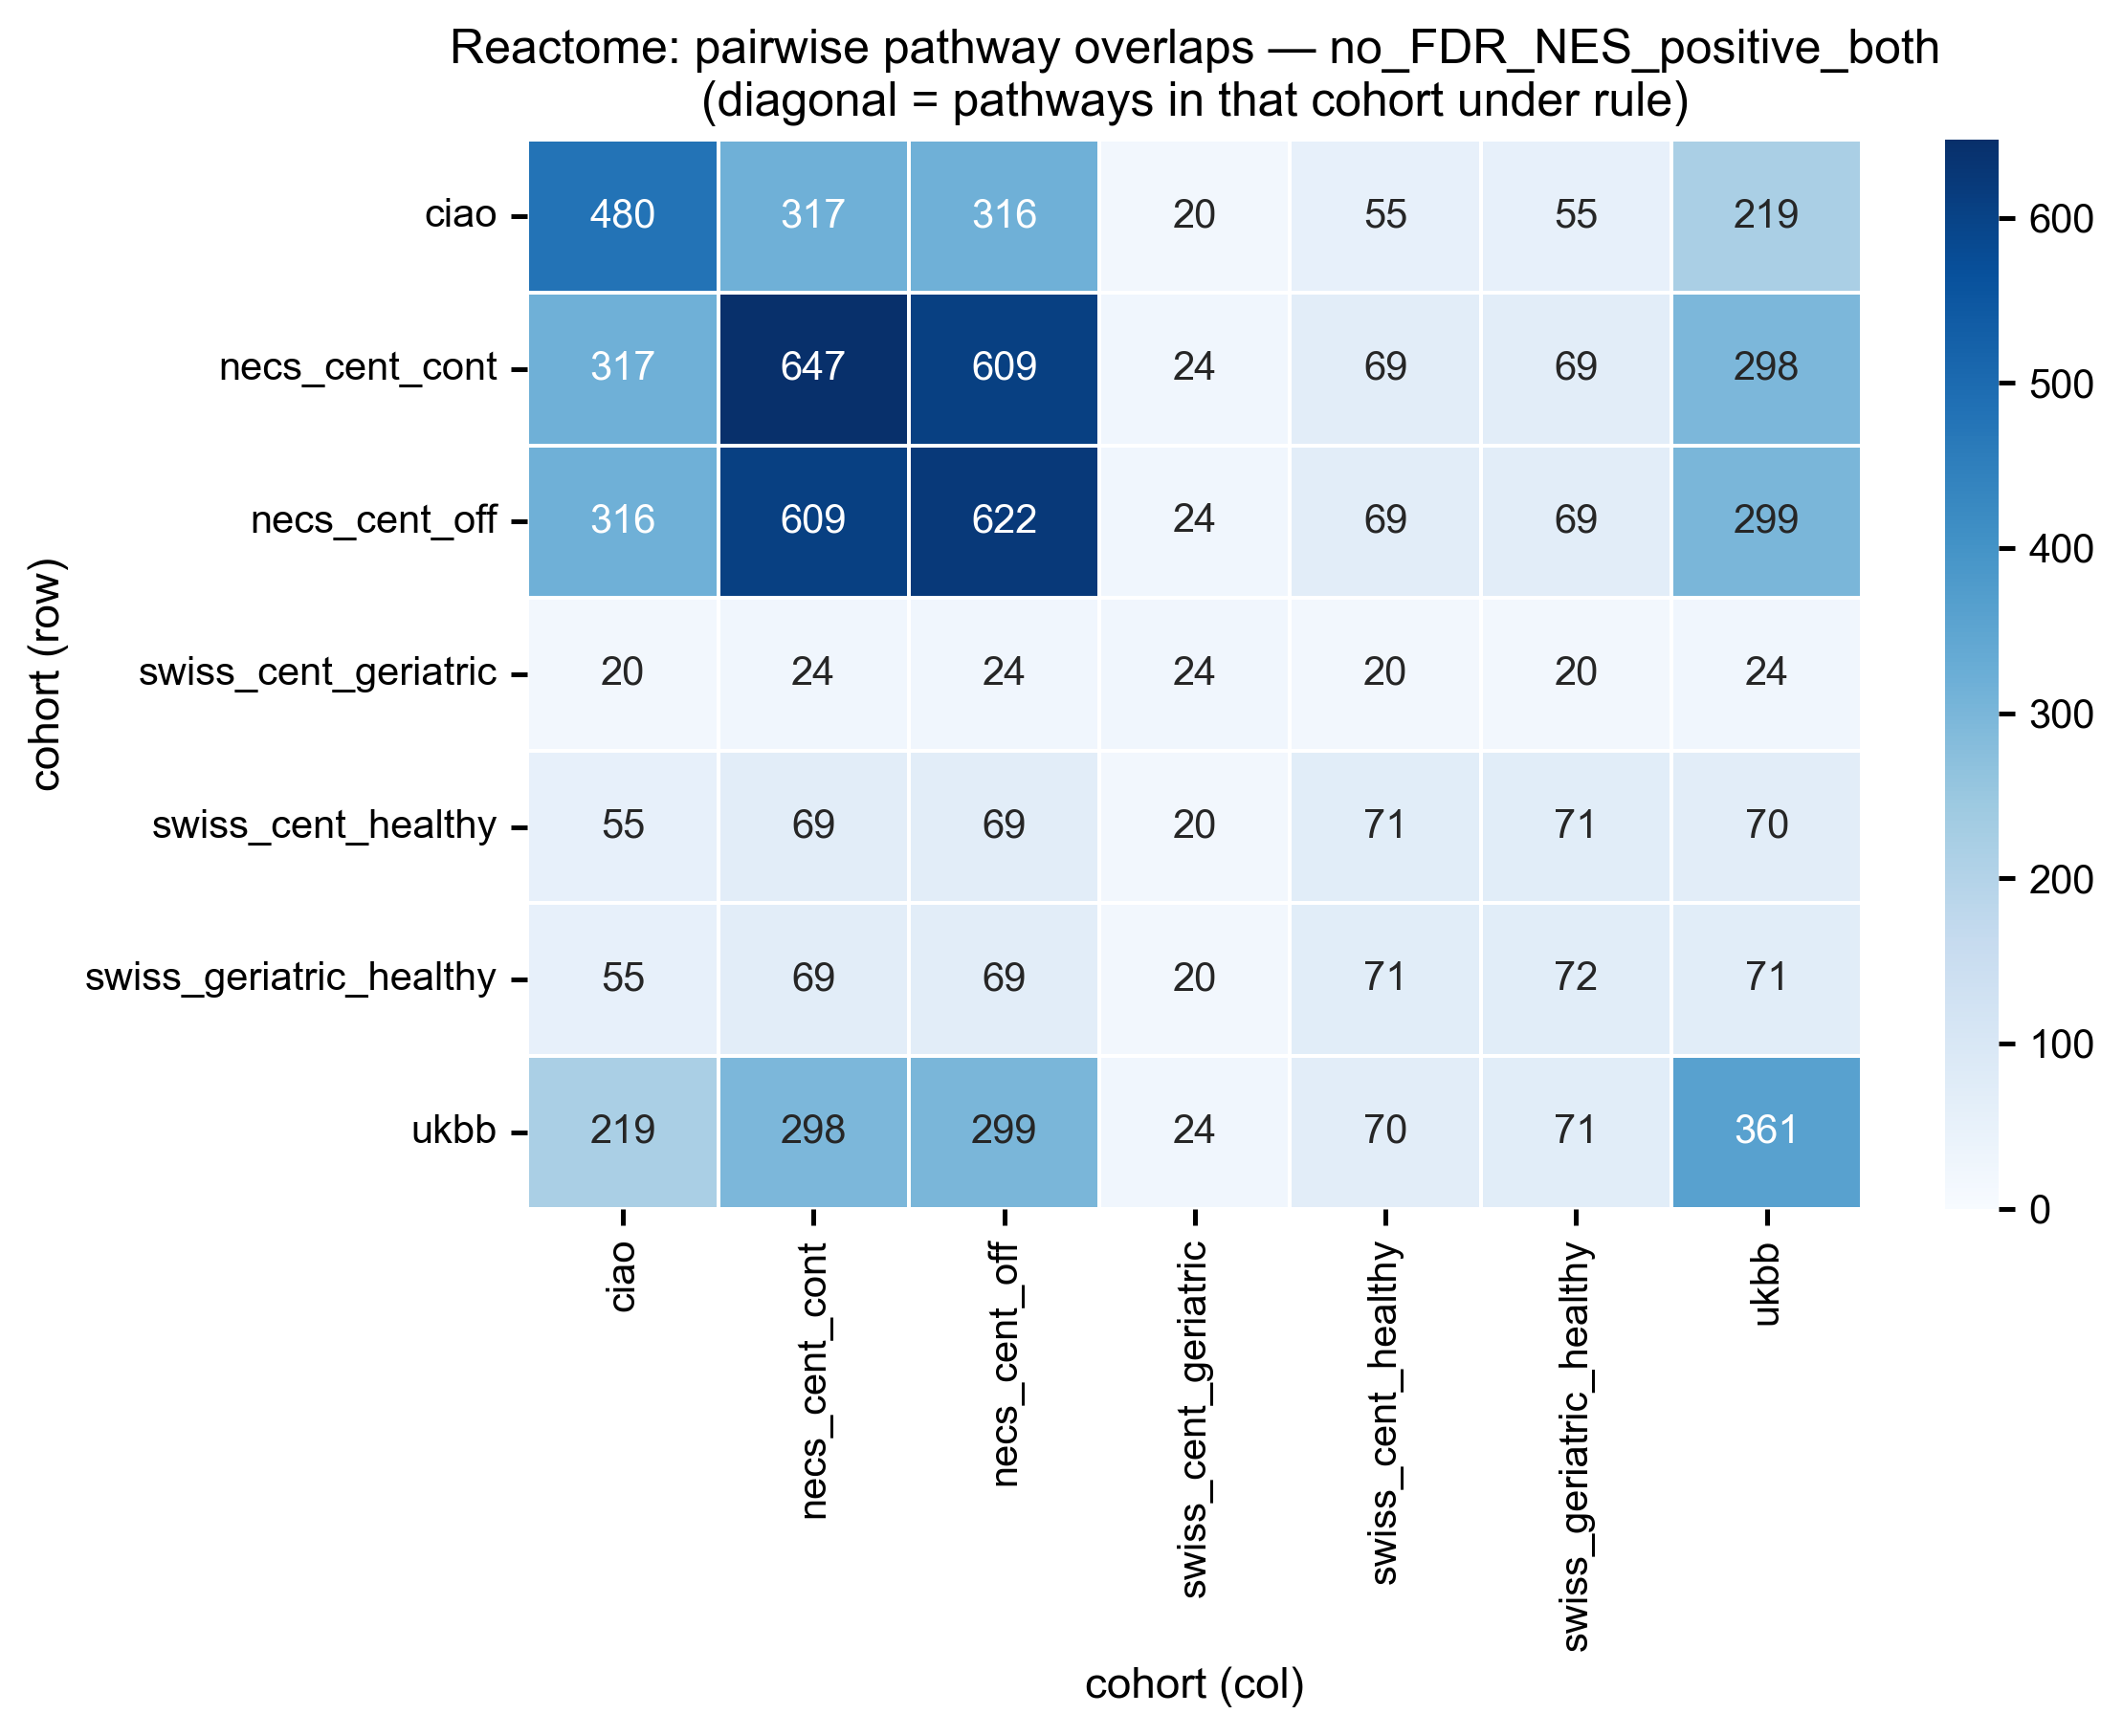

Source data for this figure (header and first rows):
, ciao, necs_cent_cont, necs_cent_off, swiss_cent_geriatric, swiss_cent_healthy, swiss_geriatric_healthy, ukbb
ciao, 480, 317, 316, 20, 55, 55, 219
necs_cent_cont, 317, 647, 609, 24, 69, 69, 298
necs_cent_off, 316, 609, 622, 24, 69, 69, 299
swiss_cent_geriatric, 20, 24, 24, 24, 20, 20, 24
swiss_cent_healthy, 55, 69, 69, 20, 71, 71, 70
swiss_geriatric_healthy, 55, 69, 69, 20, 71, 72, 71
ukbb, 219, 298, 299, 24, 70, 71, 361
